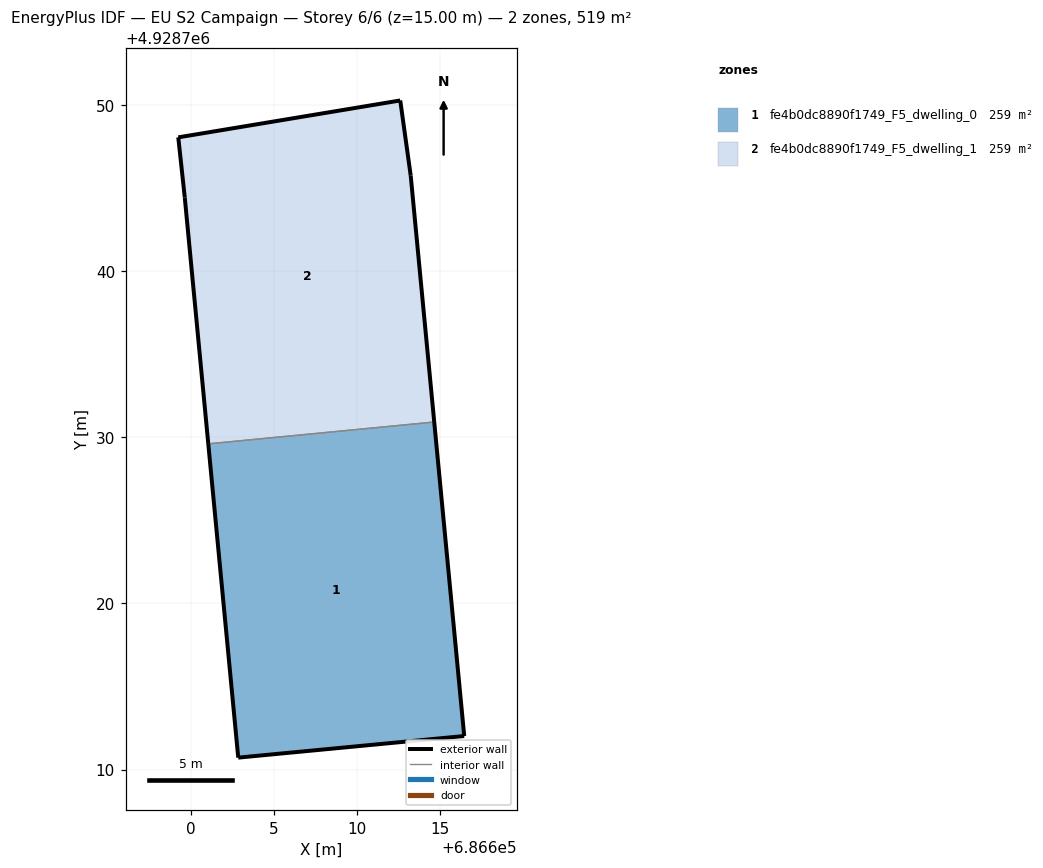
=== STOREY PLAN SPEC (per zone: floor XY polygon, exterior-wall plan segments, windows/doors) ===
zone 1: fe4b0dc8890f1749_F5_dwelling_0  (259.3 m²)
  floor: (686616.46, 4928712.01) (686614.66, 4928730.91) (686601.06, 4928729.60) (686602.86, 4928710.71)
  exterior wall: (686614.66, 4928730.91) – (686616.46, 4928712.01)  [19.0 m]
  exterior wall: (686616.46, 4928712.01) – (686602.86, 4928710.71)  [13.7 m]
  exterior wall: (686602.86, 4928710.71) – (686601.06, 4928729.60)  [19.0 m]
  interior walls: 1
zone 2: fe4b0dc8890f1749_F5_dwelling_1  (259.3 m²)
  floor: (686614.66, 4928730.91) (686613.24, 4928745.73) (686612.61, 4928750.26) (686599.25, 4928748.04) (686599.64, 4928744.43) (686601.06, 4928729.60)
  exterior wall: (686612.61, 4928750.26) – (686613.24, 4928745.73)  [4.6 m]
  exterior wall: (686613.24, 4928745.73) – (686614.66, 4928730.91)  [14.9 m]
  exterior wall: (686601.06, 4928729.60) – (686599.64, 4928744.43)  [14.9 m]
  exterior wall: (686599.64, 4928744.43) – (686599.25, 4928748.04)  [3.6 m]
  exterior wall: (686599.25, 4928748.04) – (686612.61, 4928750.26)  [13.5 m]
  interior walls: 1

=== DERIVED (storey summary) ===
Building: EU S2 Campaign
Storey: 6 of 6  (floor level z = 15.00 m)
Storey gross floor area: 518.5 m²
Zones on this storey: 2
  - fe4b0dc8890f1749_F5_dwelling_0: floor 259.3 m²; exterior wall 51.6 m (154.8 m²); WWR 0.0%
  - fe4b0dc8890f1749_F5_dwelling_1: floor 259.3 m²; exterior wall 51.5 m (154.6 m²); WWR 0.0%
Zone adjacency (shared interzone walls):
  - fe4b0dc8890f1749_F5_dwelling_0 ↔ fe4b0dc8890f1749_F5_dwelling_1